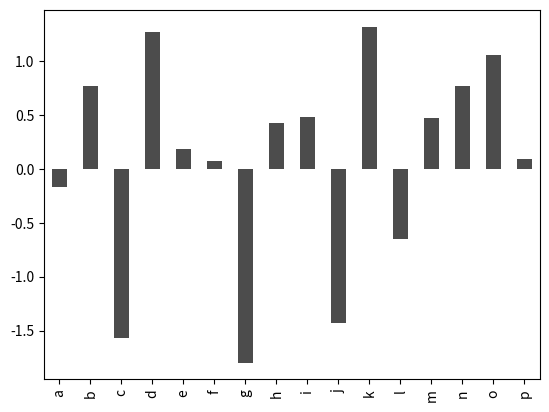

This figure's Python source:
import numpy as np
import pandas as pd
import matplotlib.pyplot as plt

plt.figure()

data = pd.Series(np.random.randn(16), index=list('abcdefghijklmnop'))
print(data)
data.plot(kind='bar', color='k', alpha=0.7)

plt.show()
plt.savefig("image3.png")
